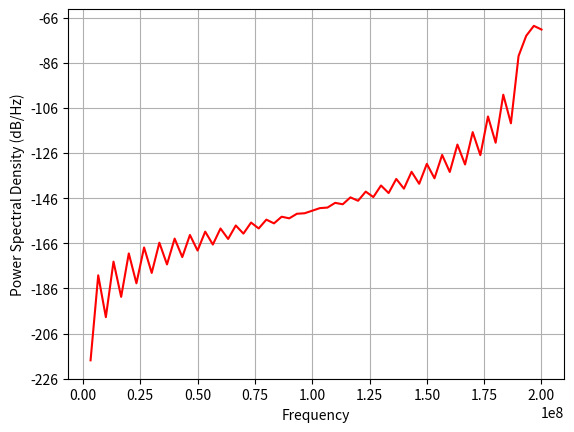
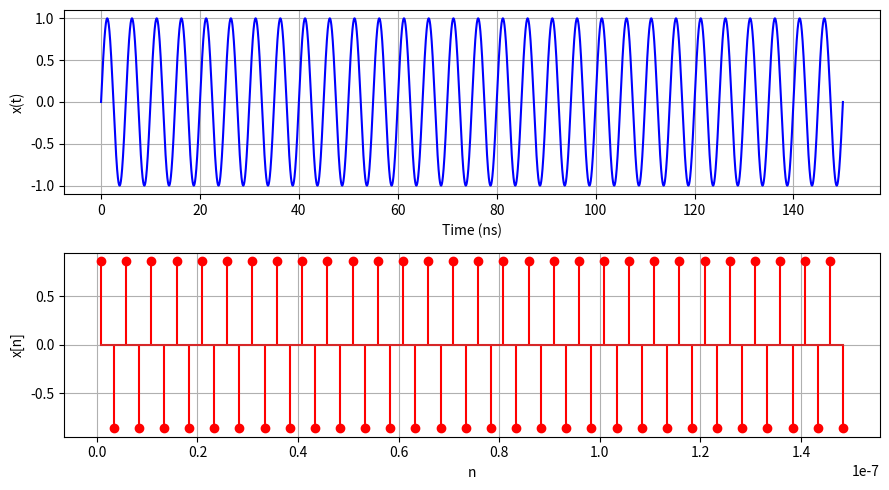
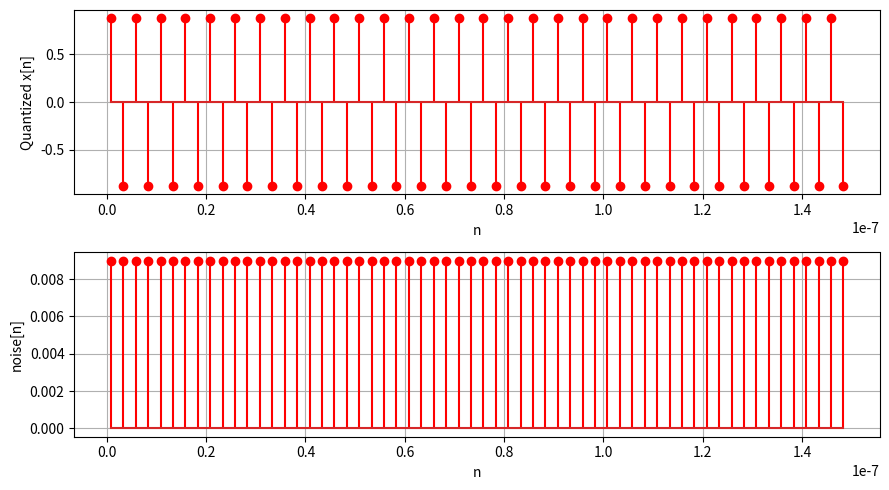
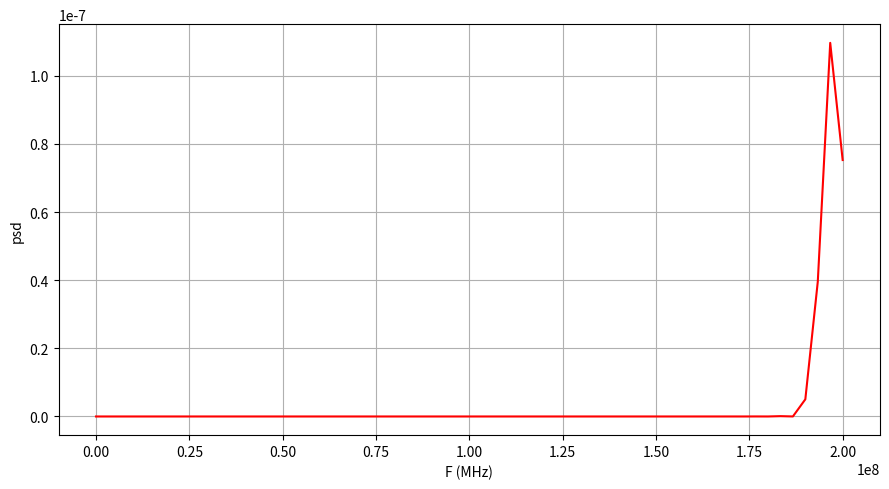

Python code for these plots, in order:
import numpy as np
import matplotlib.pyplot as plt
from matplotlib.pyplot import psd
from scipy.fft import fft, fftfreq

def quantize(signal, num_bits):
    num_levels = 2**num_bits
    quant_step = 2/num_levels # if teh range is [-1,1]
    signal_q = np.round(signal/quant_step)*quant_step
    return signal_q

F  = 200e6  # frequency of x(t)
Fs = 400e6  # Sampling frequency
Ts = 1 / Fs 

t = np.linspace(0, 30/F, 100000)  
x_t = 1*np.sin(2*np.pi*F*t)  
n = np.arange(Ts/3, 30/F+Ts/3, Ts)  
N = len(n)
#n = np.arange(0, 30/F, Ts)  
x_n = 1*np.sin(2*np.pi*F*n)  # Sampled signal

#Quantization :
x_q_n = quantize(x_n, 6)

noise = np.abs(x_n - x_q_n)
#to find and plot PSD of signal
pxx, f = psd(x_q_n, N, Fs, pad_to=2*N, c='r')
signal_power_psd = np.sum(pxx[len(pxx)-4:])
noise_power_psd = np.sum(pxx) - signal_power_psd
print("Signal power =", signal_power_psd)
print("Noise power  =", noise_power_psd)
SNR_dB_psd = 10*np.log10(signal_power_psd/noise_power_psd)
print("SNR in dB from PSD =", SNR_dB_psd)

#
# Plots
plt.figure(figsize=(9, 5))
plt.subplot(2, 1, 1)
plt.plot(t * 1e9, x_t,  color='b')
plt.xlabel("Time (ns)")
plt.ylabel("x(t)")
plt.grid()

plt.subplot(2, 1, 2)
plt.stem(n, x_n, linefmt='r', markerfmt='ro')
plt.xlabel("n")
plt.ylabel("x[n]")
plt.grid()
plt.tight_layout()


plt.figure(figsize=(9, 5))
plt.subplot(2, 1, 1)
plt.stem(n, x_q_n, linefmt='r', markerfmt='ro')
plt.xlabel("n")
plt.ylabel("Quantized x[n]")
plt.grid()


plt.subplot(2, 1, 2)
plt.stem(n, noise, linefmt='r', markerfmt='ro')
plt.xlabel("n")
plt.ylabel("noise[n]")
plt.grid()
plt.tight_layout()

plt.figure(figsize=(9, 5))
plt.plot(f, pxx, color='r')
plt.xlabel("F (MHz)")
plt.ylabel("psd")
plt.grid()
plt.tight_layout()
plt.show()

